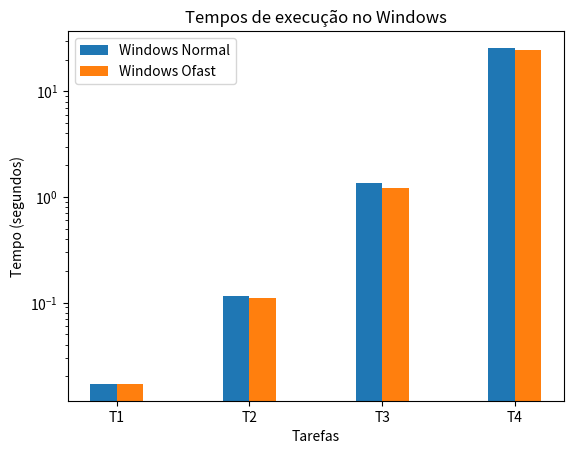
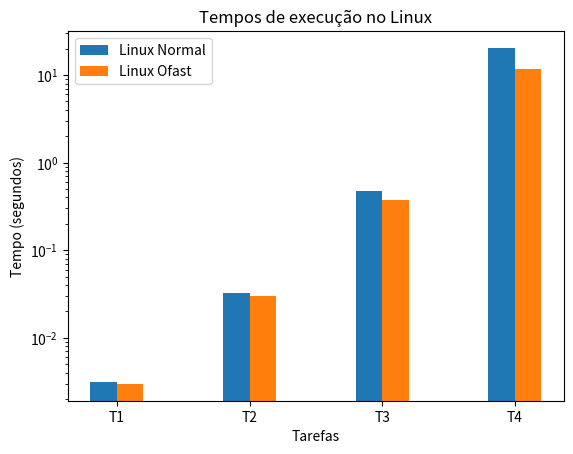

Python code for these plots, in order:
import matplotlib.pyplot as plt
import numpy as np

# Dados
tasks = ['T1', 'T2', 'T3', 'T4']
windows_normal = [0.017, 0.1156666667, 1.368, 25.76033333]
windows_ofast = [0.017, 0.11066666666666666666666666666667, 1.208, 24.76033333]
linux_normal = [0.003098, 0.03236433333, 0.4745103333, 20.379703]
linux_ofast = [0.0029808, 0.0301248, 0.3774798, 11.8613798]

x = np.arange(len(tasks))  # Localização dos rótulos
width = 0.2  # Largura das barras

# Gráfico para Windows
fig, ax = plt.subplots()
rects1 = ax.bar(x - width/2, windows_normal, width, label='Windows Normal')
rects2 = ax.bar(x + width/2, windows_ofast, width, label='Windows Ofast')

# Adicionar rótulos, título e legenda
ax.set_xlabel('Tarefas')
ax.set_ylabel('Tempo (segundos)')
ax.set_yscale('log')
ax.set_title('Tempos de execução no Windows')
ax.set_xticks(x)
ax.set_xticklabels(tasks)
ax.legend()

# Mostrar gráfico
plt.show()

# Gráfico para Linux
fig, ax = plt.subplots()
rects1 = ax.bar(x - width/2, linux_normal, width, label='Linux Normal')
rects2 = ax.bar(x + width/2, linux_ofast, width, label='Linux Ofast')

# Adicionar rótulos, título e legenda
ax.set_xlabel('Tarefas')
ax.set_ylabel('Tempo (segundos)')
ax.set_yscale('log')
ax.set_title('Tempos de execução no Linux')
ax.set_xticks(x)
ax.set_xticklabels(tasks)
ax.legend()

# Mostrar gráfico
plt.show()